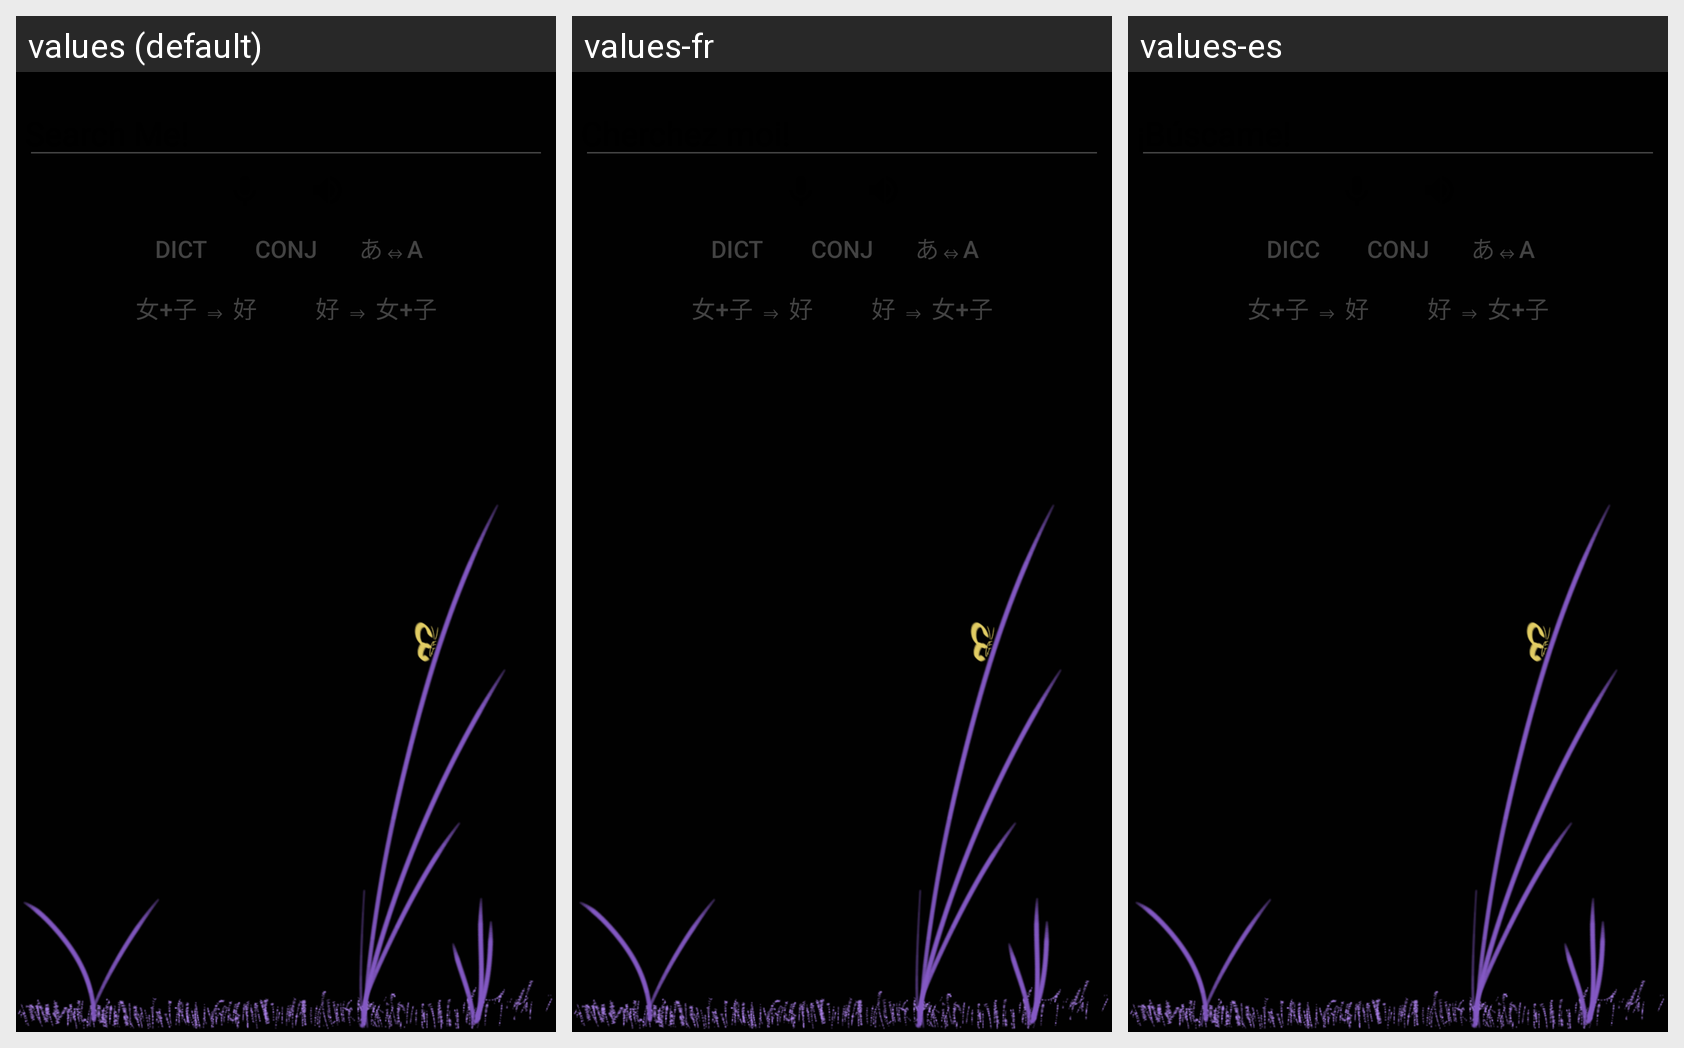

Locale-by-locale string values for the Android screen shown in this grid:
Android screen res/layout/fragment_inputquery.xml rendered under 3 locales, left to right: values (default), values-fr, values-es. Device: Nexus 5 (rendered at 1080×1920; each locale shown at half size, 540×960, under a caption strip naming it); theme AppTheme.
Strings drawn on this screen, with the default value and each locale's value (text and hints the layout hard-codes, and strings that could not be matched under every locale, appear in the picture but are not listed):

input_query
  values: Search Me!
  values-fr: Cherchez moi!
  values-es: ¡Búscame!

DICT
  values: DICT
  values-fr: DICT
  values-es: DICC

CONJ
  values: CONJ
  values-fr: CONJ
  values-es: CONJ

Convert
  values: あ⇔A
  values-fr: あ⇔A
  values-es: あ⇔A

button_SearchByRadical
  values: 女+子 ⇒ 好
  values-fr: 女+子 ⇒ 好
  values-es: 女+子 ⇒ 好

button_Decompose
  values: 好 ⇒ 女+子
  values-fr: 好 ⇒ 女+子
  values-es: 好 ⇒ 女+子
